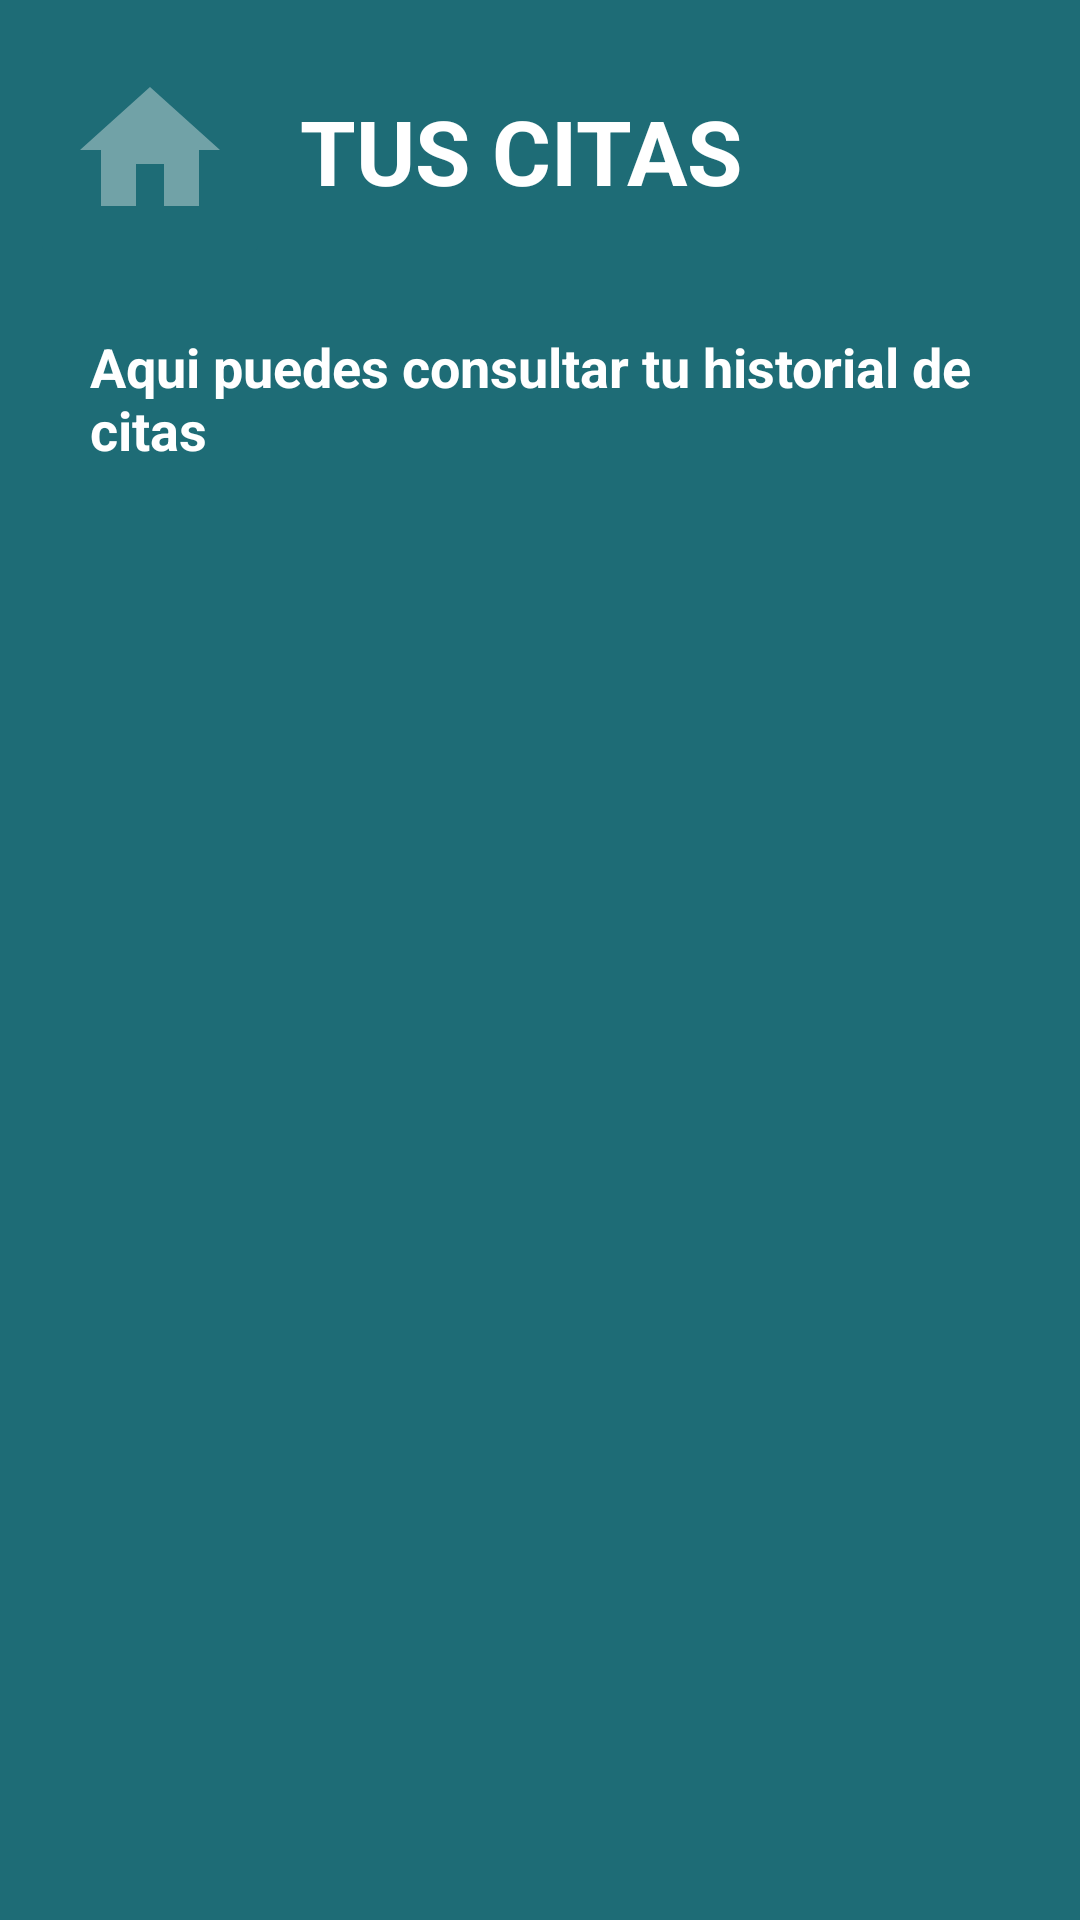

Write the Android layout XML for this screen, with the resource values it uses.
<!-- AndroidManifest.xml: application theme Theme.MedicinaApp -->
<!-- res/layout/activity_historialcitas.xml -->
<?xml version="1.0" encoding="utf-8"?>
<LinearLayout xmlns:android="http://schemas.android.com/apk/res/android"
    xmlns:app="http://schemas.android.com/apk/res-auto"
    xmlns:tools="http://schemas.android.com/tools"
    android:layout_width="match_parent"
    android:layout_height="match_parent"
    tools:context=".vistas.HistorialcitasActivity"
    android:orientation="vertical"
    android:background="@color/background">

    <LinearLayout
        android:layout_width="match_parent"
        android:layout_height="wrap_content"
        android:orientation="horizontal"
        android:padding="10sp">
        <ImageButton
            android:layout_width="80sp"
            android:layout_height="80sp"
            android:src="@drawable/ic_baseline_home_242"
            android:scaleType="fitCenter"
            android:backgroundTint="@color/background"
            android:id="@+id/btnHome"/>
        <TextView
            android:layout_width="match_parent"
            android:layout_height="wrap_content"
            android:layout_marginLeft="10sp"
            android:layout_marginTop="20sp"
            android:text="TUS CITAS"
            android:textAlignment="textStart"
            android:textSize="30sp"
            android:textStyle="bold"
            android:textColor="@color/white"/>
    </LinearLayout>

    <TextView
        android:layout_width="match_parent"
        android:layout_height="wrap_content"
        android:layout_marginLeft="20sp"
        android:padding="10sp"
        android:text="Aqui puedes consultar tu historial de citas"
        android:textAlignment="textStart"
        android:textSize="18sp"
        android:textStyle="bold"
        android:textColor="@color/white"/>

    <ListView
        android:layout_width="match_parent"
        android:layout_height="match_parent"
        android:layout_marginTop="20sp"
        android:id="@+id/lstHistorial"/>

</LinearLayout>
<!-- resources referenced by this layout -->
<resources>
  <color name="background">#1E6C76</color>
  <color name="white">#FFFFFFFF</color>
  <!-- drawable ic_baseline_home_242 (drawable) -->
  <vector android:height="24dp" android:tint="@color/backbtn"
      android:viewportHeight="24" android:viewportWidth="24"
      android:width="24dp" xmlns:android="http://schemas.android.com/apk/res/android">
      <path android:fillColor="@android:color/white" android:pathData="M10,20v-6h4v6h5v-8h3L12,3 2,12h3v8z"/>
  </vector>
  <style name="Theme.MedicinaApp" parent="Theme.MaterialComponents.DayNight.NoActionBar">
          
          <item name="colorPrimary">#075E54</item>
          <item name="colorPrimaryVariant">#175F68</item>
          <item name="colorOnPrimary">@color/white</item>
          
          <item name="colorSecondary">@color/teal_200</item>
          <item name="colorSecondaryVariant">@color/teal_700</item>
          <item name="colorOnSecondary">@color/black</item>
          
          <item name="android:statusBarColor">?attr/colorPrimaryVariant</item>
          
      </style>
  <color name="backbtn">#71a2a7</color>
  <color name="teal_200">#FF03DAC5</color>
  <color name="teal_700">#FF018786</color>
  <color name="black">#FF000000</color>
</resources>
